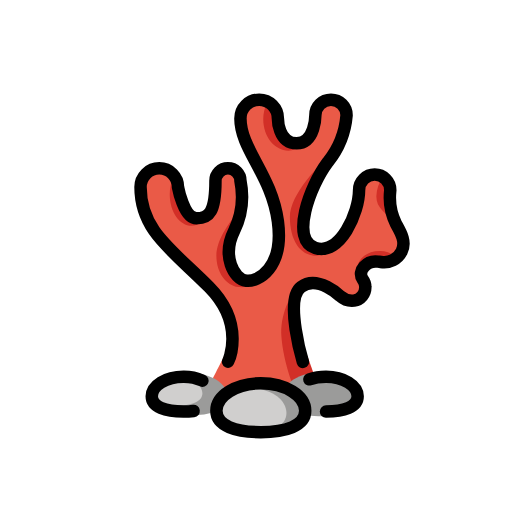
t = 0.00 s
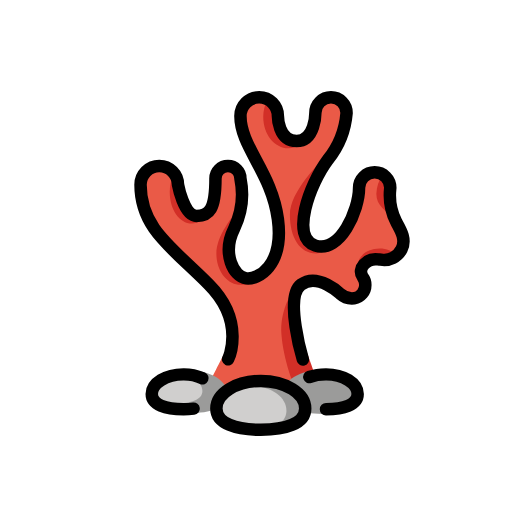
t = 0.48 s
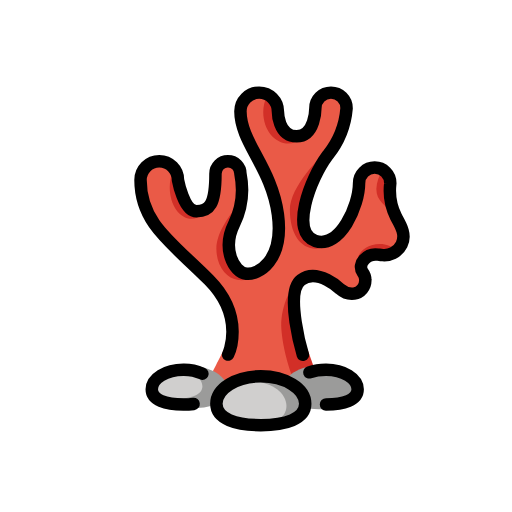
t = 1.43 s
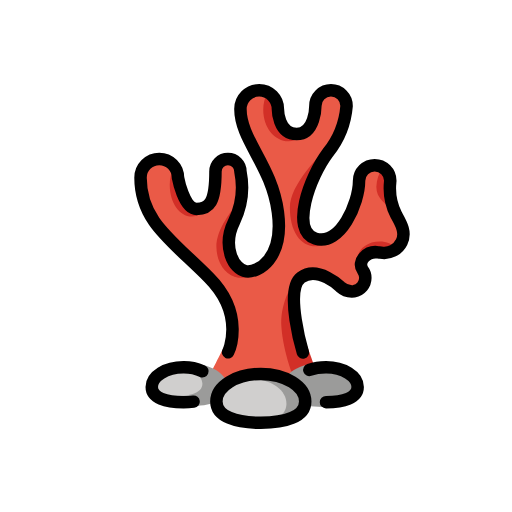
t = 1.90 s
t = 2.38 s: frame unchanged from t = 1.43 s, image omitted
t = 3.33 s: frame unchanged from t = 0.48 s, image omitted

The animated SVG that drew these frames (rendered in a browser with its animation timeline set to each time). Animation: 1 SMIL element (animateTransform=1); one cycle of 3.80 s, repeats indefinitely.

<?xml version='1.0' encoding='utf-8'?>
<svg xmlns="http://www.w3.org/2000/svg" id="emoji" viewBox="-5 -5 82 82" width="200" height="200" role="img">
  <title>OpenMoji: coral</title><g><g id="color">
    <ellipse cx="48.0785" cy="28.9296" rx="3.7516" ry="2.0573" transform="translate(1.7146 60.5343) rotate(-65.3169)" fill="#fff" />
    <ellipse cx="35.4119" cy="34.3351" rx="3.7516" ry="2.0573" transform="translate(-3.9632 64.0422) rotate(-81.1487)" fill="#fff" />
    <path fill="#ea5a47" d="m43.7741,52.4718c-1.3631-3.4068-3.2668-9.5135-.5621-11.5135s6.2951,1.4808,6.2951,1.4808h0c.5942.5393,1.3909.7984,2.1887.7117,1.0706-.1689,1.8475-1.1093,1.8113-2.1925-.001-.4278-.1404-.8438-.3974-1.1859-1.0019-1.4007.6813-3.1193,2.4438-2.86h0c.15.02.3.0241.4536.0457,1.355.2332,2.7025-.4504,3.3147-1.6815.7434-1.487-.0512-2.909-.808-4.2547l-.0738-.1419c-.8084-1.6185-1.1385-3.4339-.9517-5.2333.0048-.0633.019-.1237.019-.1882,0-1.3807-1.1193-2.5-2.5-2.5s-2.5,1.1193-2.5,2.5c-.011,3.5955-3,10.5-7,9.2532s-1-9.7532,2-13.7532c1.7292-2.1427,2.7744-4.7558,3-7.5,0-1.3807-1.1193-2.5-2.5-2.5s-2.5,1.1193-2.5,2.5c0,0,0,4.5-3,4.5s-3-4-3-4c0-1.6569-1.3431-3-3-3s-3,1.3431-3,3c0,5,5,9,6,16.5074s-3.2073,9.7117-5.0534,9.4956c-2.0394-.2389-3.9466-4.0032-1.9466-8.0032,1.1938-2.4872,1.5448-5.2955,1-8,0-1.1046-.8954-2-2-2s-2,.8954-2,2c0,5-1,6-3.0356,6s-2.9644-5-2.9644-5c0-1.6569-1.3431-3-3-3s-3,1.3431-3,3c0,7,5,10,10.96,16,3.4654,3.2241,4.5399,7.1582,2.1216,11.6874-.5103.9558-2.4391,4.8122-2.4391,4.8122,2.6926,2.0449,14.0121,1.0848,16.7531-.7344,0,0-.3465-2.2965-1.1288-4.2518h0Z" />
    <path fill="#d22f27" d="m40.0883,47.1227c-.3514,2.7065,1.2158,8.7523,2.1694,10.0731l3.432-1.1356s-.6752-1.8323-1.2388-3.4361c-.6997-1.9908-3.9437-9.6658-1.239-11.6658.2363-.1713.4955-.3084.77-.4074-1.751.26-3.4325,3.0201-3.8936,6.5718Z" />
    <path fill="#9b9b9a" d="m31.4937,58.5617c0,2.1369-2.791,2.9929-6.2338,2.9929s-6.2338-.856-6.2338-2.9929,2.7909-3.8693,6.2338-3.8693,6.2338,1.7324,6.2338,3.8693Z" />
    <path fill="#9b9b9a" d="m53.07,58.5763c0,2.2081-2.8839,3.0926-6.4415,3.0926s-6.4416-.8845-6.4416-3.0926,2.884-3.9982,6.4416-3.9982,6.4415,1.79,6.4415,3.9982Z" />
    <path fill="#d22f27" d="m25.6916,31.1751c1.1838-.0873,2.2264-.8117,2.7211-1.8907-.5204.4926-1.2273.7381-1.941.6739-2.0357,0-2.9644-5-2.9644-5-.0019-.65-.2168-1.2814-.6117-1.7977-.4739.9275-.7172,1.9556-.7091,2.9971,0,2.771,1.5693,5.0174,3.5051,5.0174Z" />
    <path fill="#d22f27" d="m52.28,37.9124c.0117.5976.2524,1.1678.6724,1.593-.6328-1.3417.9494-2.836,2.6012-2.5928.15.02.3.024.4537.0457.9099.1386,1.8358-.1148,2.5484-.6973-.7455-.7098-1.7416-1.0958-2.7707-1.0736-1.9358,0-3.505,1.22-3.505,2.725Z" />
    <path fill="#d22f27" d="m57.4883,25.6465c.0047-.0632.019-.1237.019-.1882-.0013-.864-.4501-1.6657-1.1861-2.1183-.6384.902-1.0014,1.9698-1.045,3.074,0,1.9358,1.4879,2.7147,2.96,4.054.0068.0061.0145.0084.0213.0144-.6639-1.5202-.9287-3.1847-.7692-4.8359Z" />
    <path fill="#d22f27" d="m41.4275,29.7551c0,3.6709,1.6229,6.2032,4.1873,6.2032,1.529-.0986,2.888-1.0087,3.5615-2.3849-.9016,1.0546-2.3289,1.4973-3.669,1.1381-4-1.2469-1-9.7532,2-13.7532.3916-.5228.7527-1.0678,1.0817-1.6321-2.402,1.8188-7.1615,6.7596-7.1615,10.4289Z" />
    <path fill="#d22f27" d="m41.2015,19.1244c1.4716-.0687,2.7803-.9568,3.3877-2.2989-.4485.7153-1.2377,1.1448-2.0819,1.1328-3,0-3-4-3-4-.0027-1.1287-.6409-2.1596-1.65-2.6652-.4633.8651-.7024,1.8325-.6957,2.8138,0,2.7711,1.8084,5.0175,4.0399,5.0175Z" />
    <path fill="#d22f27" d="m33.1613,40.9757c2.1061.1842,4.0942-.9989,4.9368-2.9379-.8195,1.207-2.1853,1.9279-3.6442,1.9237-2.0393-.2389-3.9466-4.0032-1.9466-8.0032.5899-1.1933.9746-2.4774,1.138-3.7984-1.5526,2.0672-3.9891,5.0283-3.9891,7.7984s1.5856,4.7671,3.5051,5.0174Z" />
    <path fill="#9b9b9a" d="m43.882,60.7984c0,2.4383-3.1845,3.4149-7.1129,3.4149s-7.1129-.9766-7.1129-3.4149,3.1846-4.4149,7.1129-4.4149,7.1129,1.9765,7.1129,4.4149Z" />
    <path fill="#d0cfce" d="m40.8755,61.1527c0,2.1853-2.5115,3.0606-5.61,3.0606s-5.61-.8753-5.61-3.0606,2.5115-3.9569,5.61-3.9569,5.61,1.7715,5.61,3.9569Z" />
    <path fill="#d0cfce" d="m27.4162,57.9769c0,1.4208-1.8782,1.99-4.1951,1.99s-4.195-.5691-4.195-1.99,1.8782-2.5726,4.195-2.5726,4.1951,1.1518,4.1951,2.5726Z" />
  </g>
  <g id="line">
    <path fill="none" stroke="#000" stroke-linecap="round" stroke-linejoin="round" stroke-width="2" d="m43.5073,52.9583s-3-10-.2951-12,6.2951,1.4808,6.2951,1.4808h0c.5942.5393,1.3909.7984,2.1887.7117,1.0706-.1689,1.8475-1.1093,1.8113-2.1925-.001-.4278-.1404-.8438-.3974-1.1859-1.0019-1.4007.6813-3.1193,2.4438-2.86h0c.15.02.3.0241.4536.0457,1.355.2332,2.7025-.4504,3.3147-1.6815.7434-1.487-.0512-2.909-.808-4.2547l-.074-.1419c-.8084-1.6185-1.1385-3.4339-.9517-5.2333.0048-.0633.019-.1237.019-.1882,0-1.3807-1.1193-2.5-2.5-2.5s-2.5,1.1193-2.5,2.5c-.011,3.5955-3,10.5-7,9.2532s-1-9.7532,2-13.7532c1.7292-2.1427,2.7744-4.7558,3-7.5,0-1.3807-1.1193-2.5-2.5-2.5s-2.5,1.1193-2.5,2.5c0,0,0,4.5-3,4.5s-3-4-3-4c0-1.6569-1.3431-3-3-3s-3,1.3431-3,3c0,5,5,9,6,16.5074s-3.2073,9.7117-5.0534,9.4956c-2.0394-.2389-3.9466-4.0032-1.9466-8.0032,1.1938-2.4872,1.5448-5.2955,1-8,0-1.1046-.8954-2-2-2s-2,.8954-2,2c0,5-1,6-3.0356,6s-2.9644-5-2.9644-5c0-1.6569-1.3431-3-3-3s-3,1.3431-3,3c0,7,5,10,10.96,16s3.0644,11.9594,3.0644,11.9594" />
    <path fill="none" stroke="#000" stroke-linecap="round" stroke-linejoin="round" stroke-width="2" d="m43.882,60.7984c0,2.4383-3.1845,3.4149-7.1129,3.4149s-7.1129-.9766-7.1129-3.4149,3.1846-4.4149,7.1129-4.4149,7.1129,1.9765,7.1129,4.4149Z" />
    <path fill="none" stroke="#000" stroke-linecap="round" stroke-linejoin="round" stroke-width="2" d="m44.5447,55.7547s1.1946-.4209,2.6667-.4209c2.7993,0,5.0686,1.4085,5.0686,3.146s-2.2693,2.4334-5.0686,2.4334" />
    <path fill="none" stroke="#000" stroke-linecap="round" stroke-linejoin="round" stroke-width="2" d="m26.0046,60.8236c-.5411.0619-1.0854.0919-1.63.09-2.7992,0-5.0685-.6959-5.0685-2.4334s2.2693-3.146,5.0685-3.146c1.0473-.0118,2.0848.2028,3.0414.6291" />
  </g>
<animateTransform attributeName="transform" type="translate" values="0 0;0 -1.5;0 0" dur="3.8s" repeatCount="indefinite" /></g></svg>
